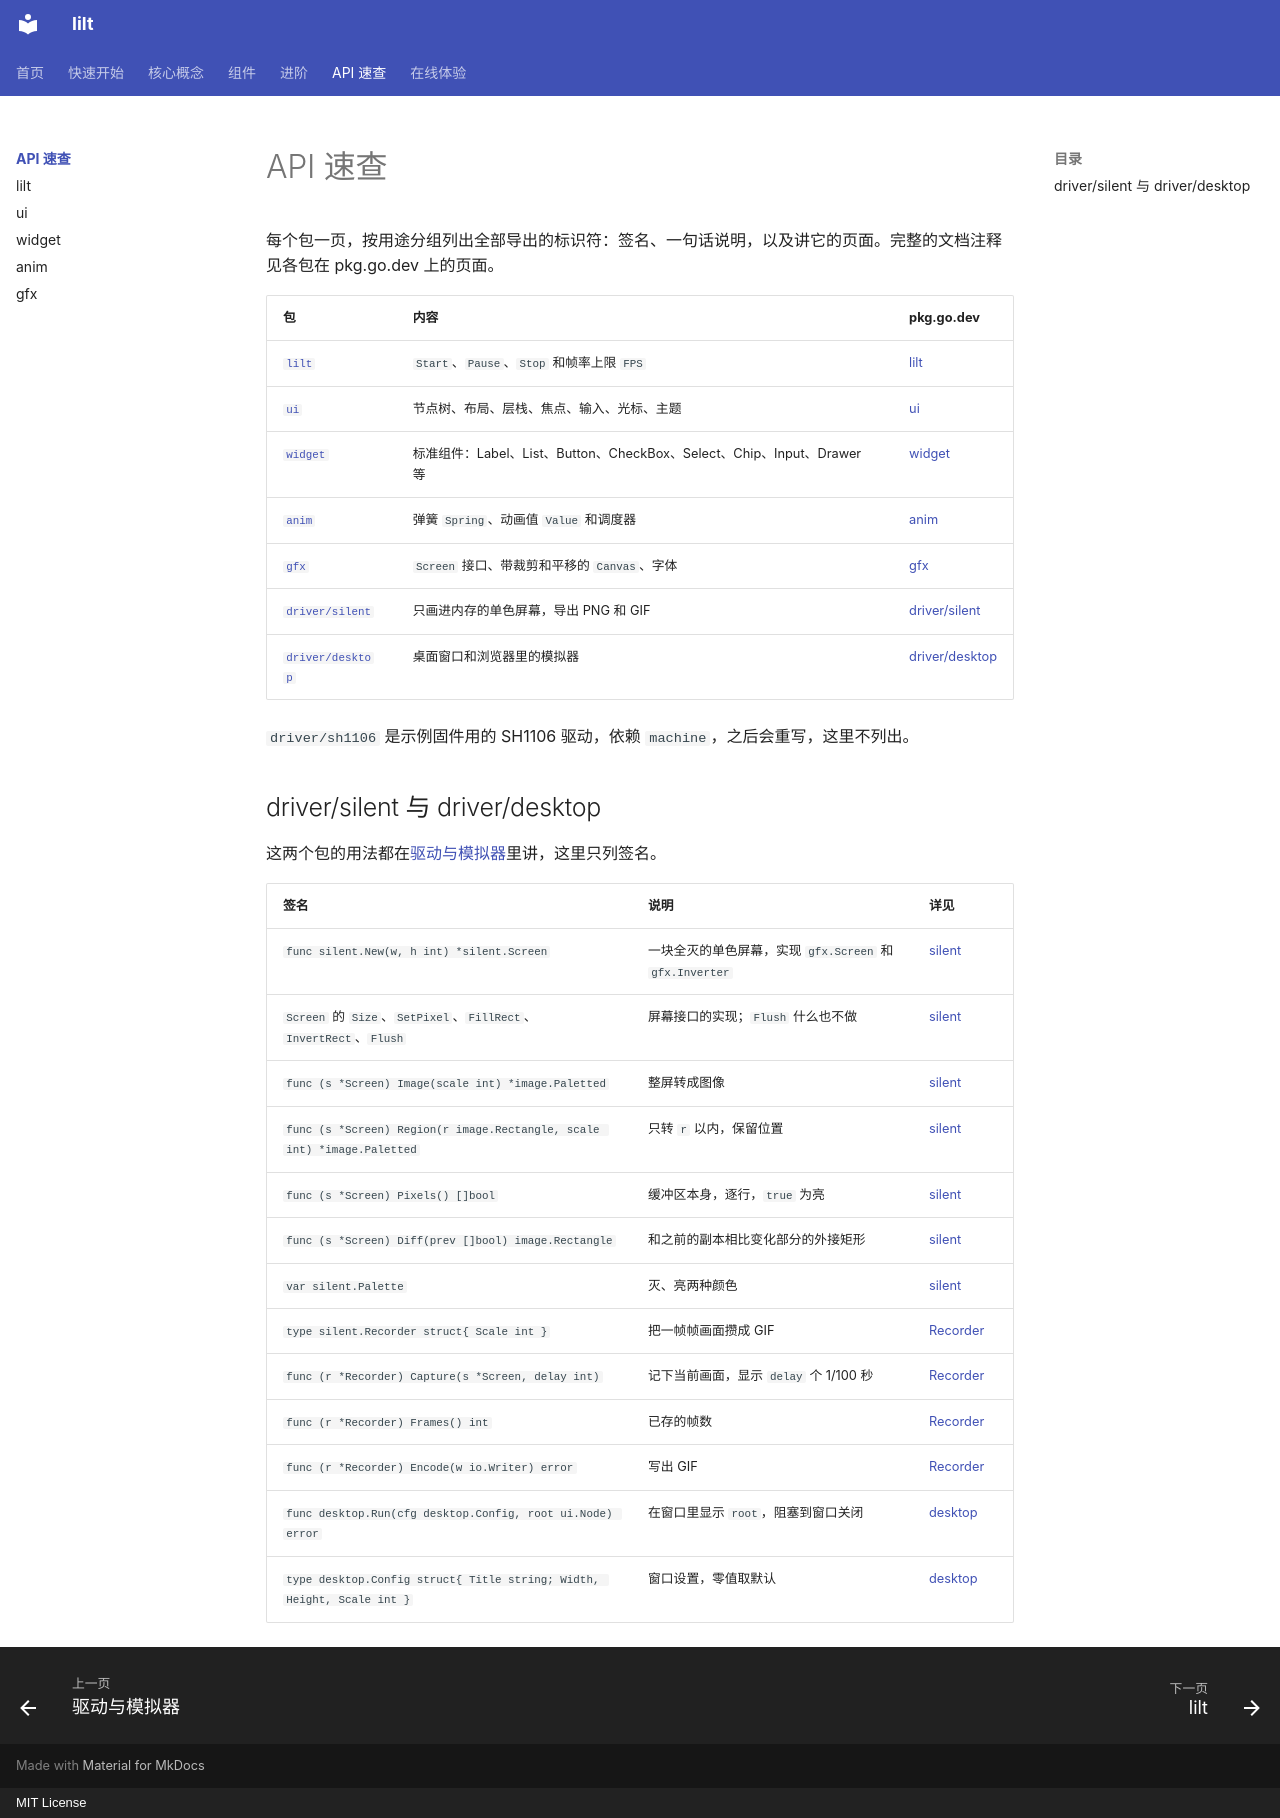

repository: chhongzh/lilt · page: reference/index.html · generator: mkdocs · copyright: MIT License

# API 速查

每个包一页，按用途分组列出全部导出的标识符：签名、一句话说明，以及讲它的页面。完整的文档注释见各包在 pkg.go.dev 上的页面。

| 包 | 内容 | pkg.go.dev |
| --- | --- | --- |
| [`lilt`](lilt.md) | `Start`、`Pause`、`Stop` 和帧率上限 `FPS` | [lilt](https://pkg.go.dev/github.com/chhongzh/lilt) |
| [`ui`](ui.md) | 节点树、布局、层栈、焦点、输入、光标、主题 | [ui](https://pkg.go.dev/github.com/chhongzh/lilt/ui) |
| [`widget`](widget.md) | 标准组件：Label、List、Button、CheckBox、Select、Chip、Input、Drawer 等 | [widget](https://pkg.go.dev/github.com/chhongzh/lilt/widget) |
| [`anim`](anim.md) | 弹簧 `Spring`、动画值 `Value` 和调度器 | [anim](https://pkg.go.dev/github.com/chhongzh/lilt/anim) |
| [`gfx`](gfx.md) | `Screen` 接口、带裁剪和平移的 `Canvas`、字体 | [gfx](https://pkg.go.dev/github.com/chhongzh/lilt/gfx) |
| [`driver/silent`](../guides/drivers.md#silent) | 只画进内存的单色屏幕，导出 PNG 和 GIF | [driver/silent](https://pkg.go.dev/github.com/chhongzh/lilt/driver/silent) |
| [`driver/desktop`](../guides/drivers.md#desktop) | 桌面窗口和浏览器里的模拟器 | [driver/desktop](https://pkg.go.dev/github.com/chhongzh/lilt/driver/desktop) |

`driver/sh1106` 是示例固件用的 SH1106 驱动，依赖 `machine`，之后会重写，这里不列出。

## driver/silent 与 driver/desktop

这两个包的用法都在[驱动与模拟器](../guides/drivers.md)里讲，这里只列签名。

| 签名 | 说明 | 详见 |
| --- | --- | --- |
| `func silent.New(w, h int) *silent.Screen` | 一块全灭的单色屏幕，实现 `gfx.Screen` 和 `gfx.Inverter` | [silent](../guides/drivers.md#silent) |
| `Screen` 的 `Size`、`SetPixel`、`FillRect`、`InvertRect`、`Flush` | 屏幕接口的实现；`Flush` 什么也不做 | [silent](../guides/drivers.md#silent) |
| `func (s *Screen) Image(scale int) *image.Paletted` | 整屏转成图像 | [silent](../guides/drivers.md#silent) |
| `func (s *Screen) Region(r image.Rectangle, scale int) *image.Paletted` | 只转 `r` 以内，保留位置 | [silent](../guides/drivers.md#silent) |
| `func (s *Screen) Pixels() []bool` | 缓冲区本身，逐行，`true` 为亮 | [silent](../guides/drivers.md#silent) |
| `func (s *Screen) Diff(prev []bool) image.Rectangle` | 和之前的副本相比变化部分的外接矩形 | [silent](../guides/drivers.md#silent) |
| `var silent.Palette` | 灭、亮两种颜色 | [silent](../guides/drivers.md#silent) |
| `type silent.Recorder struct{ Scale int }` | 把一帧帧画面攒成 GIF | [Recorder](../guides/drivers.md#recorder) |
| `func (r *Recorder) Capture(s *Screen, delay int)` | 记下当前画面，显示 `delay` 个 1/100 秒 | [Recorder](../guides/drivers.md#recorder) |
| `func (r *Recorder) Frames() int` | 已存的帧数 | [Recorder](../guides/drivers.md#recorder) |
| `func (r *Recorder) Encode(w io.Writer) error` | 写出 GIF | [Recorder](../guides/drivers.md#recorder) |
| `func desktop.Run(cfg desktop.Config, root ui.Node) error` | 在窗口里显示 `root`，阻塞到窗口关闭 | [desktop](../guides/drivers.md#desktop) |
| `type desktop.Config struct{ Title string; Width, Height, Scale int }` | 窗口设置，零值取默认 | [desktop](../guides/drivers.md#desktop) |
